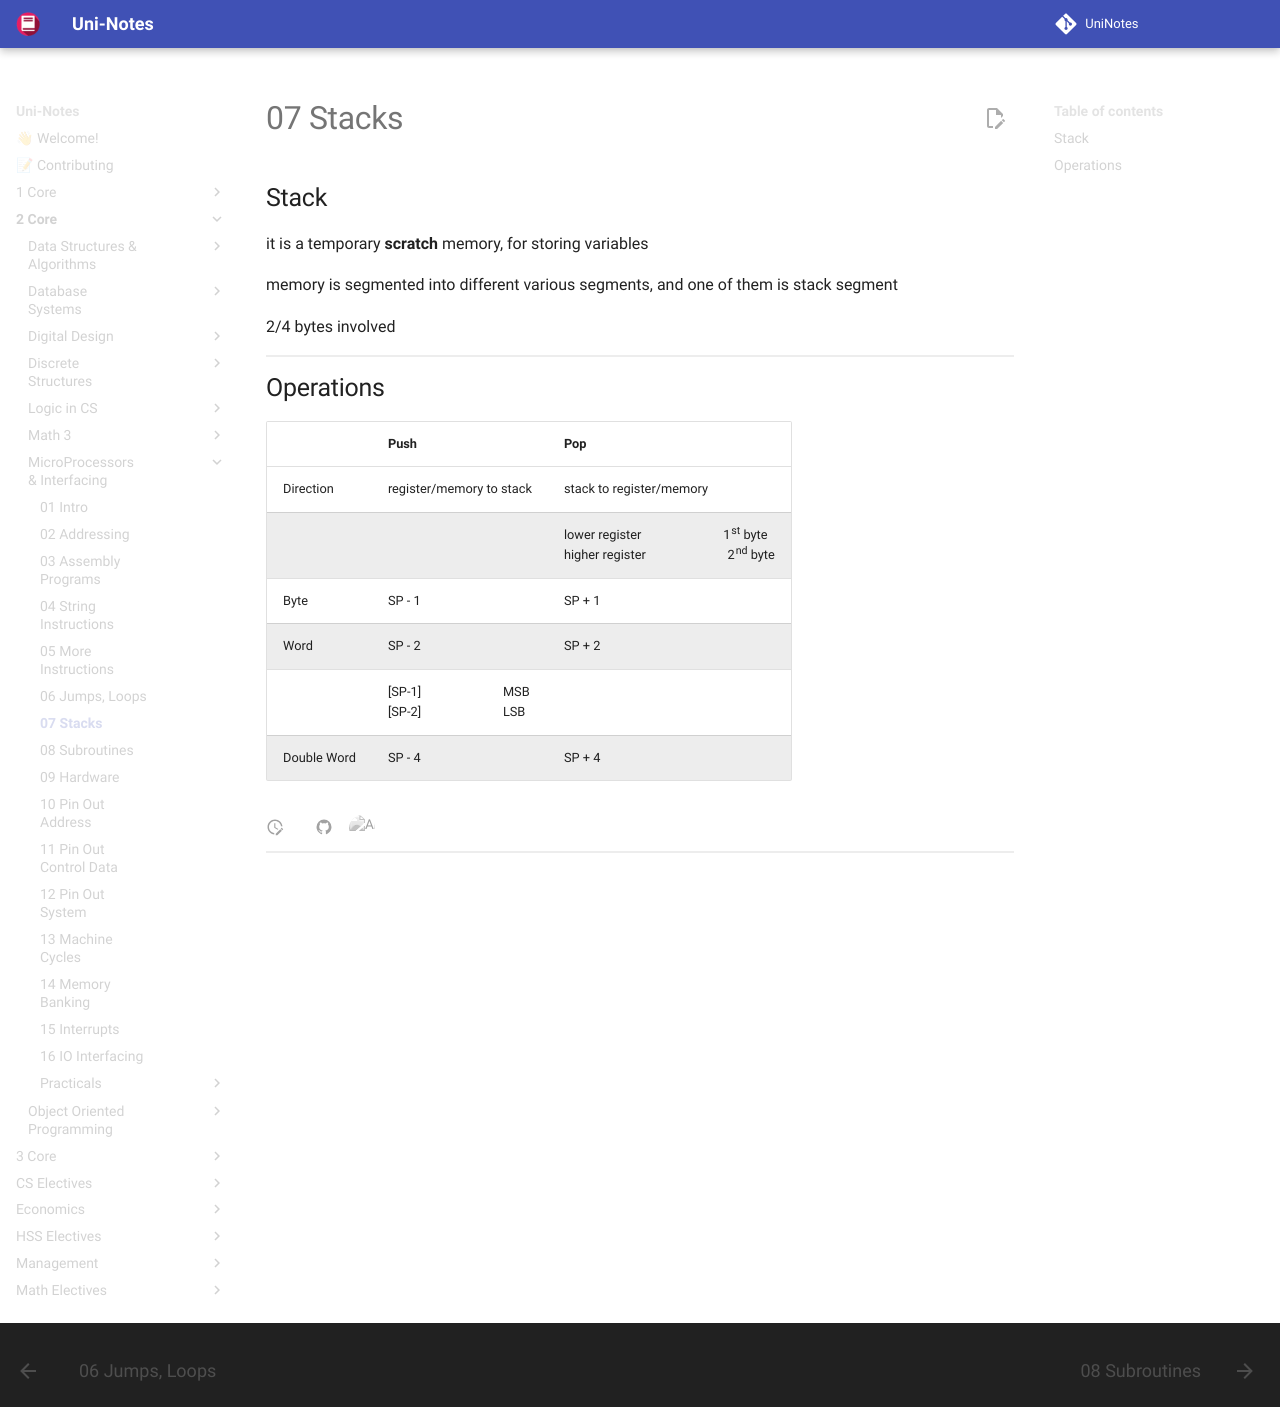

repository: uni-notes/uni-notes · page: 2_Core/MicroProcessors_&_Interfacing/07_Stacks/index.html · generator: mkdocs

## Stack

it is a temporary **scratch** memory, for storing variables

memory is segmented into different various segments, and one of them is stack segment

2/4 bytes involved

## Operations

|             | Push                                                 | Pop                                                          |
| ----------- | ---------------------------------------------------- | ------------------------------------------------------------ |
| Direction   | register/memory to stack                             | stack to register/memory                                     |
|             |                                                      | lower register $\leftarrow$ 1st byte<br />higher register $\leftarrow$ 2nd byte |
| Byte        | SP - 1                                               | SP + 1                                                       |
| Word        | SP - 2                                               | SP + 2                                                       |
|             | [SP-1] $\leftarrow$ MSB<br />[SP-2] $\leftarrow$ LSB |                                                              |
| Double Word | SP - 4                                               | SP + 4                                                       |
